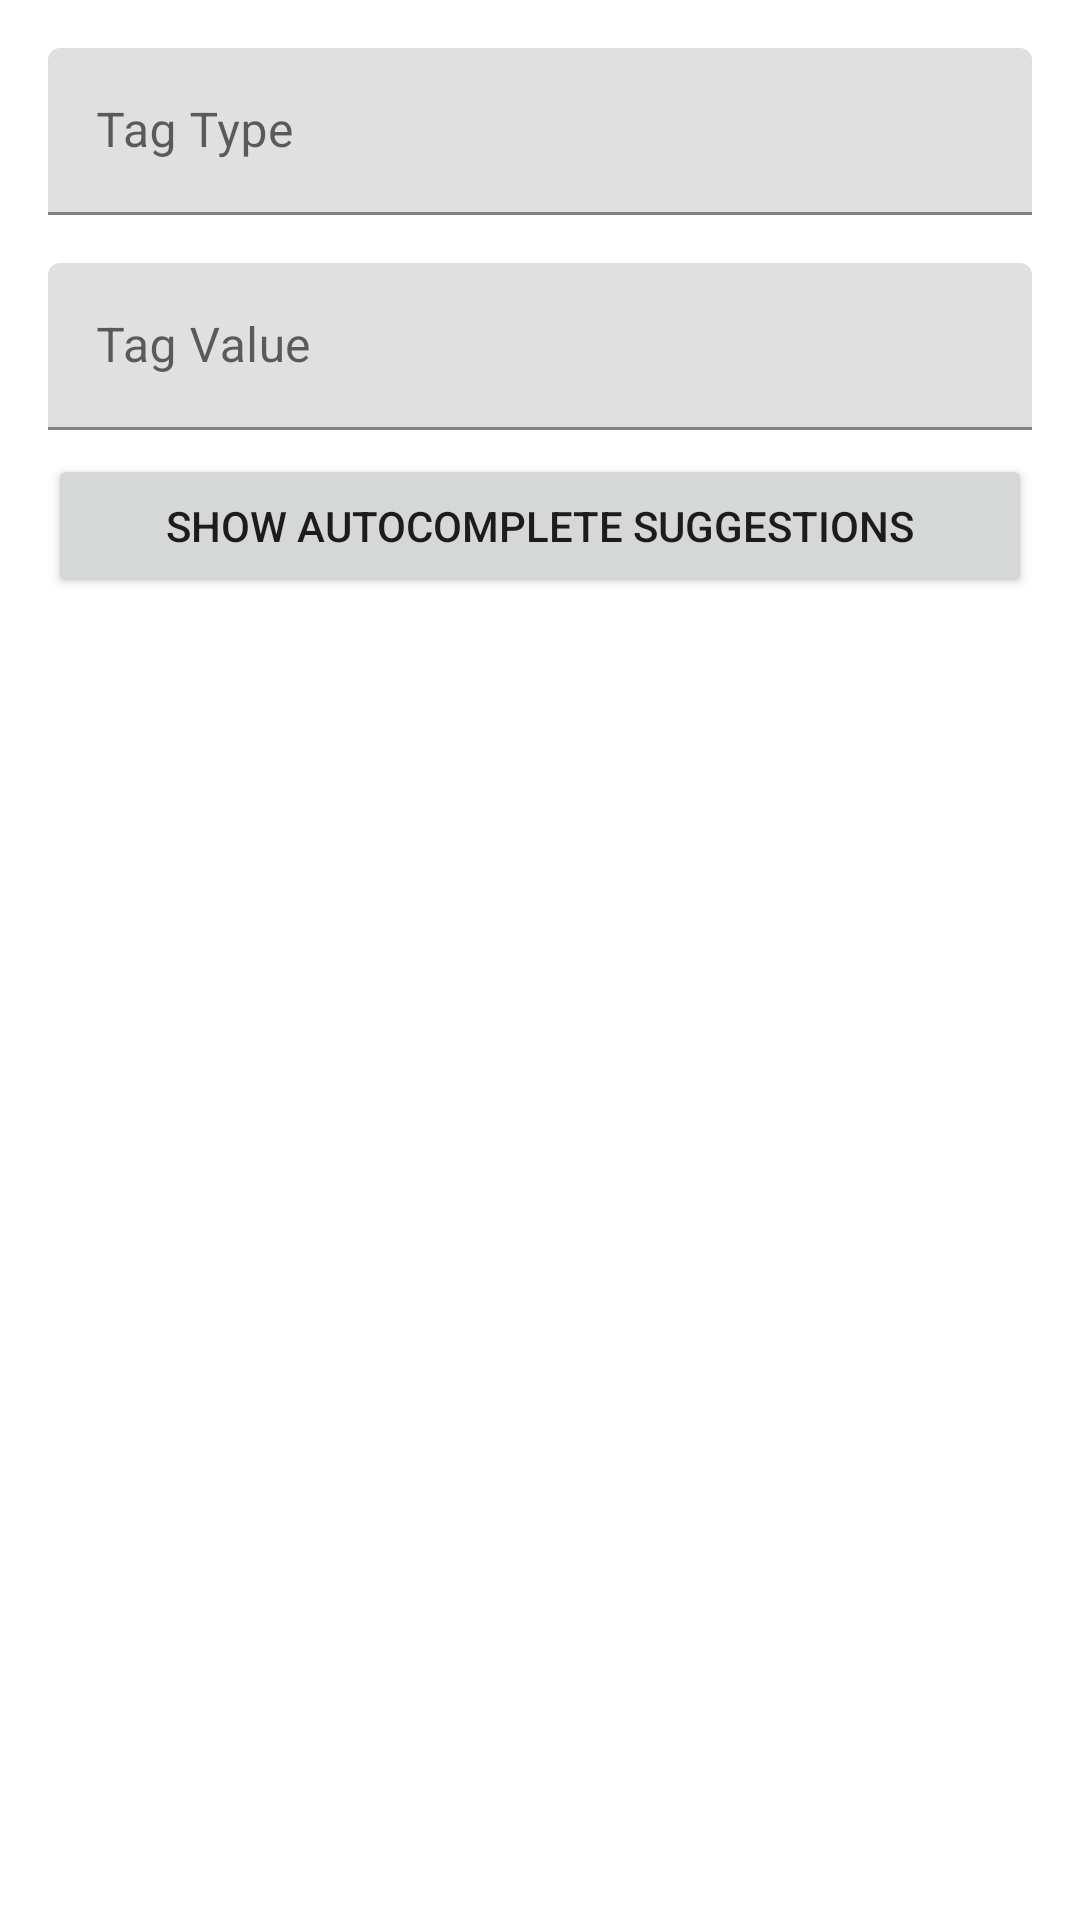

Here is an Android app screen rendered from its layout file. Give the layout XML and the strings, colors and styles it references.
<!-- AndroidManifest.xml: application theme Theme.PhotosApp -->
<!-- res/layout/dialog_search_criteria.xml -->
<?xml version="1.0" encoding="utf-8"?>
<LinearLayout xmlns:android="http://schemas.android.com/apk/res/android"
    android:layout_width="match_parent"
    android:layout_height="wrap_content"
    android:orientation="vertical"
    android:padding="16dp">

    <com.google.android.material.textfield.TextInputLayout
        android:id="@+id/tagTypeLayout"
        android:layout_width="match_parent"
        android:layout_height="wrap_content"
        android:hint="@string/tag_type">

        <com.google.android.material.textfield.TextInputEditText
            android:layout_width="match_parent"
            android:layout_height="wrap_content" />

    </com.google.android.material.textfield.TextInputLayout>

    <com.google.android.material.textfield.TextInputLayout
        android:id="@+id/tagValueLayout"
        android:layout_width="match_parent"
        android:layout_height="wrap_content"
        android:layout_marginTop="16dp"
        android:hint="@string/tag_value">

        <com.google.android.material.textfield.TextInputEditText
            android:id="@+id/tagValueInput"
            android:layout_width="match_parent"
            android:layout_height="wrap_content" />

    </com.google.android.material.textfield.TextInputLayout>

    <Button
        android:id="@+id/autocompleteButton"
        android:layout_width="match_parent"
        android:layout_height="wrap_content"
        android:layout_marginTop="8dp"
        android:text="Show Autocomplete Suggestions" />

</LinearLayout>
<!-- resources referenced by this layout -->
<resources>
  <string name="tag_type">Tag Type</string>
  <string name="tag_value">Tag Value</string>
  <style name="Theme.PhotosApp" parent="Theme.MaterialComponents.DayNight.DarkActionBar">
          <item name="colorPrimary">@color/purple_500</item>
          <item name="colorPrimaryVariant">@color/purple_700</item>
          <item name="colorOnPrimary">@color/white</item>
          <item name="colorSecondary">@color/teal_200</item>
          <item name="colorSecondaryVariant">@color/teal_700</item>
          <item name="colorOnSecondary">@color/black</item>
          <item name="android:statusBarColor">?attr/colorPrimaryVariant</item>
      </style>
  <!-- not gathered from this repository: default colours our renderer supplied (Android Studio template values) -->
  <color name="purple_500">#FF6200EE</color>
  <color name="purple_700">#FF3700B3</color>
  <color name="teal_200">#FF03DAC5</color>
  <color name="teal_700">#FF018786</color>
  <color name="black">#FF000000</color>
  <color name="white">#FFFFFFFF</color>
</resources>
